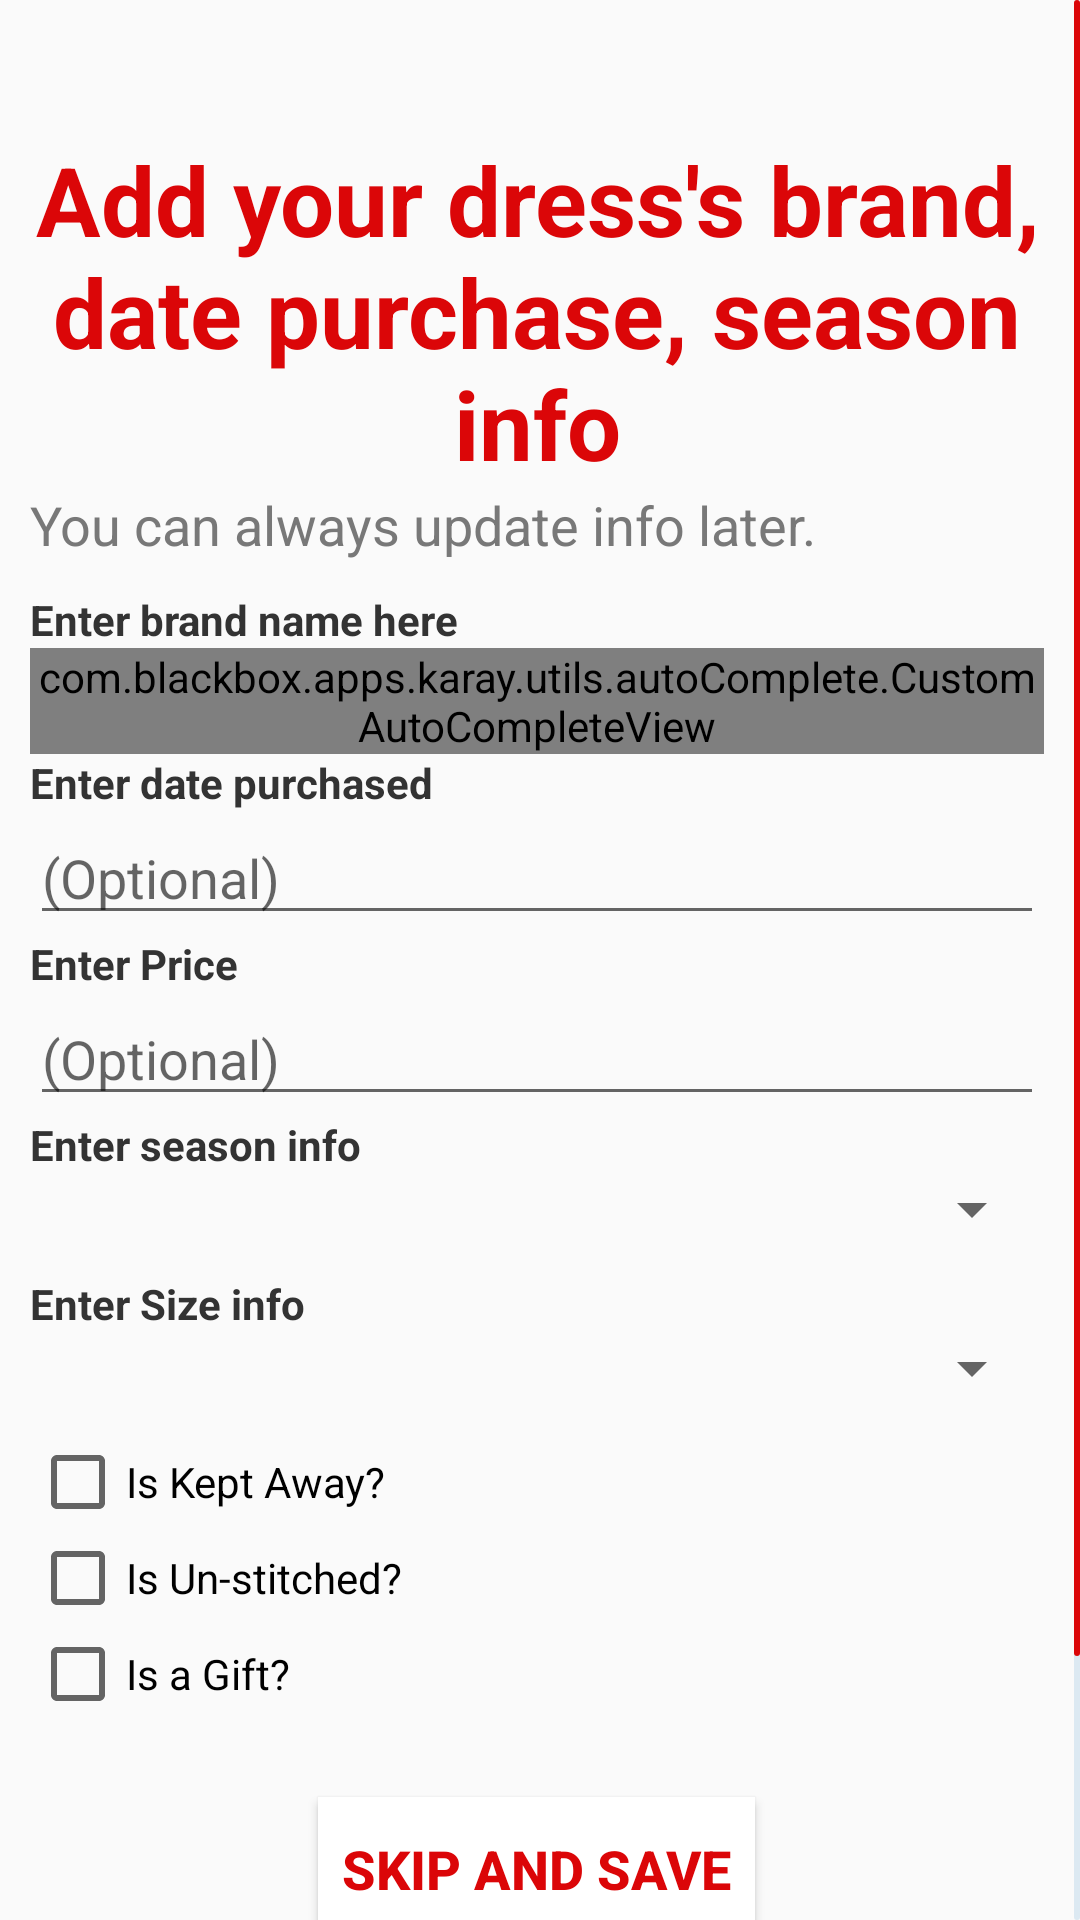

This screen was rendered from an Android layout file. Write that file and the resources it references.
<!-- AndroidManifest.xml: application theme AppTheme -->
<!-- res/layout/fragment_additional_info.xml -->
<?xml version="1.0" encoding="utf-8"?>
<FrameLayout xmlns:android="http://schemas.android.com/apk/res/android"
    xmlns:app="http://schemas.android.com/apk/res-auto"
    android:layout_width="match_parent"
    android:layout_height="match_parent"
    android:orientation="vertical">

    <androidx.core.widget.NestedScrollView
        android:layout_width="match_parent"
        android:layout_height="match_parent"
        style="@style/scrollbarStyleVertical">

        <LinearLayout
            android:layout_width="match_parent"
            android:layout_height="match_parent"
            android:layout_marginTop="@dimen/margin_35"
            android:gravity="center_horizontal"
            android:orientation="vertical"
            android:padding="@dimen/margin_10">

            <androidx.appcompat.widget.AppCompatTextView
                android:id="@+id/txt_h1"
                style="@style/TextTitleStyle.Large"
                android:layout_width="wrap_content"
                android:layout_height="wrap_content"
                android:text="@string/txt_add_additional_info" />

            <androidx.appcompat.widget.AppCompatTextView
                android:id="@+id/txt_h2"
                style="@style/TextTitleStyle.Medium"
                android:layout_width="match_parent"
                android:layout_height="wrap_content"
                android:layout_marginBottom="@dimen/margin_10"
                android:gravity="start"
                android:text="@string/txt_add_info_later" />

            <androidx.appcompat.widget.AppCompatTextView
                style="@style/TextTitleStyle.Small"
                android:layout_width="match_parent"
                android:layout_height="wrap_content"
                android:text="@string/txt_enter_brand_name" />

            <com.blackbox.apps.karay.utils.autoComplete.CustomAutoCompleteView
                android:id="@+id/input_women_brand_name"
                android:layout_width="match_parent"
                android:layout_height="match_parent"
                android:completionThreshold="1"
                android:completionHintView="@dimen/margin_125"
                android:hint="@string/txt_optional"
                android:imeOptions="actionNext" />

            <androidx.appcompat.widget.AppCompatTextView
                style="@style/TextTitleStyle.Small"
                android:layout_width="match_parent"
                android:layout_height="wrap_content"
                android:text="@string/txt_enter_date_purchased" />

            <com.google.android.material.textfield.TextInputEditText
                android:id="@+id/input_date_purchased"
                android:layout_width="match_parent"
                android:layout_height="match_parent"
                android:hint="@string/txt_optional"
                android:imeOptions="actionNext" />

            <androidx.appcompat.widget.AppCompatTextView
                style="@style/TextTitleStyle.Small"
                android:layout_width="match_parent"
                android:layout_height="wrap_content"
                android:text="@string/txt_enter_price" />

            <com.google.android.material.textfield.TextInputEditText
                android:id="@+id/input_price"
                android:layout_width="match_parent"
                android:layout_height="match_parent"
                android:hint="@string/txt_optional"
                android:inputType="numberDecimal"
                android:imeOptions="actionNext" />

            <androidx.appcompat.widget.AppCompatTextView
                style="@style/TextTitleStyle.Small"
                android:layout_width="match_parent"
                android:layout_height="wrap_content"
                android:text="@string/txt_enter_season" />

            <androidx.appcompat.widget.AppCompatSpinner
                android:id="@+id/input_season"
                android:layout_width="match_parent"
                android:layout_height="match_parent"
                android:layout_marginBottom="@dimen/margin_10"
                android:hint="@string/txt_optional" />

            <androidx.appcompat.widget.AppCompatTextView
                style="@style/TextTitleStyle.Small"
                android:layout_width="match_parent"
                android:layout_height="wrap_content"
                android:text="@string/txt_enter_size" />

            <androidx.appcompat.widget.AppCompatSpinner
                android:id="@+id/input_size"
                android:layout_width="match_parent"
                android:layout_height="match_parent"
                android:layout_marginBottom="@dimen/margin_10"
                android:hint="@string/txt_optional" />

            <androidx.appcompat.widget.AppCompatCheckBox
                android:id="@+id/input_kept_away"
                android:layout_width="match_parent"
                android:layout_height="match_parent"
                android:checked="false"
                android:text="@string/txt_is_kept_away" />

            <androidx.appcompat.widget.AppCompatCheckBox
                android:id="@+id/input_unstitched"
                android:layout_width="match_parent"
                android:layout_height="match_parent"
                android:checked="false"
                android:text="@string/txt_is_un_stitched" />

            <androidx.appcompat.widget.AppCompatCheckBox
                android:id="@+id/input_gift"
                android:layout_width="match_parent"
                android:layout_height="match_parent"
                android:checked="false"
                android:text="@string/txt_is_a_gift" />

            <androidx.appcompat.widget.AppCompatButton
                android:id="@+id/btn_skip"
                style="@style/TextTitleStyle.Transparent"
                android:layout_width="wrap_content"
                android:layout_height="wrap_content"
                android:layout_gravity="center"
                android:layout_marginTop="@dimen/margin_25"
                android:text="@string/txt_skip_save" />

            <View
                android:layout_width="match_parent"
                android:layout_height="@dimen/margin_2"
                android:layout_marginTop="@dimen/margin_5"
                android:layout_marginBottom="@dimen/margin_5"
                android:background="@color/colorAccent" />

            <androidx.appcompat.widget.AppCompatButton
                android:id="@+id/btn_save"
                style="@style/ButtonStyle"
                android:layout_width="match_parent"
                android:layout_height="wrap_content"
                android:layout_gravity="center"
                android:layout_marginLeft="@dimen/margin_55"
                android:layout_marginRight="@dimen/margin_55"
                android:layout_marginBottom="@dimen/margin_25"
                android:text="@string/txt_save"
                android:visibility="visible" />
        </LinearLayout>
    </androidx.core.widget.NestedScrollView>
</FrameLayout>
<!-- resources referenced by this layout -->
<resources>
  <color name="colorAccent">#F734AF</color>
  <dimen name="margin_10">10dp</dimen>
  <dimen name="margin_125">125dp</dimen>
  <dimen name="margin_2">2dp</dimen>
  <dimen name="margin_25">25dp</dimen>
  <dimen name="margin_35">35dp</dimen>
  <dimen name="margin_5">5dp</dimen>
  <dimen name="margin_55">55dp</dimen>
  <string name="txt_add_additional_info">Add your dress\'s brand, date purchase, season info</string>
  <string name="txt_add_info_later">You can always update info later.</string>
  <string name="txt_enter_brand_name">Enter brand name here</string>
  <string name="txt_enter_date_purchased">Enter date purchased</string>
  <string name="txt_enter_price">Enter Price</string>
  <string name="txt_enter_season">Enter season info</string>
  <string name="txt_enter_size">Enter Size info</string>
  <string name="txt_is_a_gift">Is a Gift?</string>
  <string name="txt_is_kept_away">Is Kept Away?</string>
  <string name="txt_is_un_stitched">Is Un-stitched?</string>
  <string name="txt_optional">(Optional)</string>
  <string name="txt_save">Save</string>
  <string name="txt_skip_save">Skip and Save</string>
  <style name="TextTitleStyle.Large">
          <item name="android:textColor">@color/colorPrimaryDark</item>
          <item name="android:textSize">@dimen/txt_size_32</item>
          <item name="android:gravity">center</item>
          <item name="android:textStyle">bold</item>
      </style>
  <style name="TextTitleStyle.Medium">
          <item name="android:textColor">@color/colorTextEmpty</item>
          <item name="android:textSize">@dimen/txt_size_18</item>
          <item name="android:gravity">center</item>
      </style>
  <style name="TextTitleStyle.Small">
          <item name="android:textColor">@color/colorTextDark</item>
          <item name="android:textSize">@dimen/txt_size_14</item>
          <item name="android:gravity">start</item>
          <item name="android:textStyle">bold</item>
      </style>
  <style name="AppTheme" parent="Theme.AppCompat.Light.NoActionBar">
          
          <item name="colorPrimary">@color/colorPrimary</item>
          <item name="colorPrimaryDark">@color/colorPrimaryDark</item>
          <item name="colorAccent">@color/colorAccent</item>
      </style>
  <color name="colorWhite">#FFFFFF</color>
  <!-- drawable bg_button_blue (drawable) -->
  <?xml version="1.0" encoding="utf-8"?>
  <shape xmlns:android="http://schemas.android.com/apk/res/android" android:shape="rectangle" >
      <corners
          android:radius="2dp"
          />
      <solid
          android:color="@color/colorPrimaryDark"
          />
  </shape>
  <dimen name="txt_size_18">18sp</dimen>
  <color name="colorPrimaryDark">#DB0608</color>
  <dimen name="txt_size_32">32sp</dimen>
  <color name="colorTextEmpty">#787878</color>
  <color name="colorTextDark">#333333</color>
  <dimen name="txt_size_14">14sp</dimen>
  <!-- drawable scroll_bar_thumb (drawable) -->
  <?xml version="1.0" encoding="utf-8"?>
  <shape xmlns:android="http://schemas.android.com/apk/res/android" >
  
      <gradient
          android:angle="0"
          android:endColor="@color/colorPrimaryDark"
          android:startColor="@color/colorPrimaryDark" />
  
      <corners android:radius="@dimen/margin_2" />
  
  </shape>
  <!-- drawable scroll_bar_track (drawable) -->
  <?xml version="1.0" encoding="utf-8"?>
  <shape xmlns:android="http://schemas.android.com/apk/res/android" >
      <gradient
          android:angle="0"
          android:endColor="@color/colorLightBlue"
          android:startColor="@color/colorLightBlue" />
      <corners android:radius="@dimen/margin_2" />
  </shape>
  <color name="colorPrimary">#FF0102</color>
  <color name="colorLightBlue">#dce9f2</color>
</resources>
